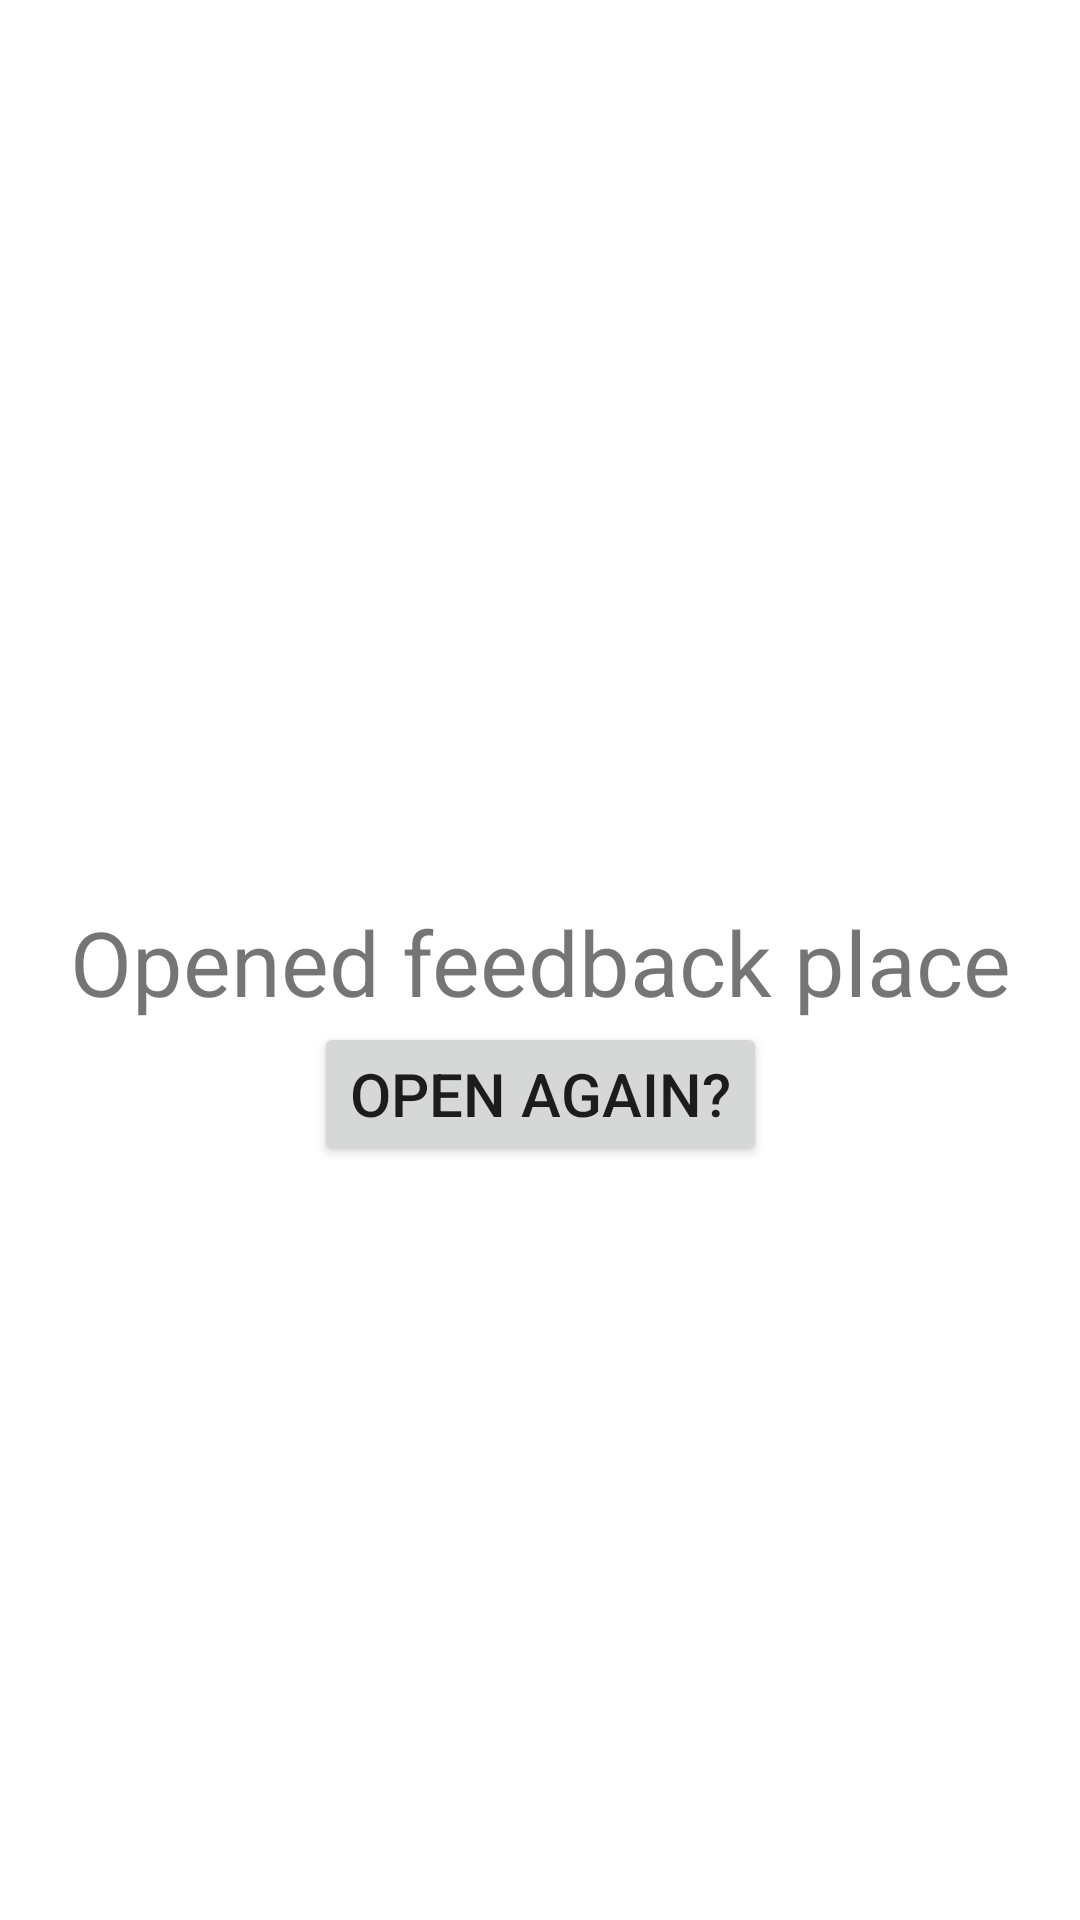

The Android layout XML behind this screen, and the referenced resources:
<!-- AndroidManifest.xml: application theme Theme.SmartHealthMonitor -->
<!-- res/layout/fragment_slideshow.xml -->
<?xml version="1.0" encoding="utf-8"?>
<androidx.constraintlayout.widget.ConstraintLayout xmlns:android="http://schemas.android.com/apk/res/android"
    xmlns:app="http://schemas.android.com/apk/res-auto"
    xmlns:tools="http://schemas.android.com/tools"
    android:layout_width="match_parent"
    android:layout_height="match_parent"
    tools:context=".ui.slideshow.SlideshowFragment">

    <TextView
        android:id="@+id/text_slideshow"
        android:layout_width="match_parent"
        android:layout_height="wrap_content"
        android:layout_marginStart="8dp"
        android:layout_marginTop="8dp"
        android:layout_marginEnd="8dp"
        android:text="Opened feedback place"
        android:textAlignment="center"
        android:textSize="30sp"
        app:layout_constraintBottom_toBottomOf="parent"
        app:layout_constraintEnd_toEndOf="parent"
        app:layout_constraintHorizontal_bias="0.0"
        app:layout_constraintStart_toStartOf="parent"
        app:layout_constraintTop_toTopOf="parent"
        app:layout_constraintVertical_bias="0.494" />

    <Button
        android:id="@+id/openFeedback"
        android:layout_width="wrap_content"
        android:layout_height="wrap_content"
        android:text="Open again?"
        android:textSize="20dp"
        app:layout_constraintEnd_toEndOf="parent"
        app:layout_constraintStart_toStartOf="parent"
        app:layout_constraintTop_toBottomOf="@+id/text_slideshow" />
</androidx.constraintlayout.widget.ConstraintLayout>
<!-- resources referenced by this layout -->
<resources>
  <style name="Theme.SmartHealthMonitor" parent="Theme.MaterialComponents.Light.DarkActionBar">
          
          <item name="colorPrimary">@color/teal_200</item>
          <item name="colorPrimaryVariant">@color/teal_200</item>
          <item name="colorOnPrimary">@color/white</item>
          
          <item name="colorSecondary">@color/teal_200</item>
          <item name="colorSecondaryVariant">@color/teal_700</item>
          <item name="colorOnSecondary">@color/black</item>
          
          
          <item name="android:textViewStyle">@style/RobotoTextViewStyle</item>
          <item name="android:buttonStyle">@style/RobotoButtonStyle</item>
      </style>
  <style name="RobotoTextViewStyle" parent="android:Widget.TextView">
          <item name="android:fontFamily">sans-serif-light</item>
      </style>
  <style name="RobotoButtonStyle" parent="android:Widget.Holo.Button">
          <item name="android:fontFamily">sans-serif-light</item>
      </style>
  <!-- not gathered from this repository: default colours our renderer supplied (Android Studio template values) -->
  <color name="teal_200">#FF03DAC5</color>
  <color name="teal_700">#FF018786</color>
  <color name="black">#FF000000</color>
  <color name="white">#FFFFFFFF</color>
</resources>
